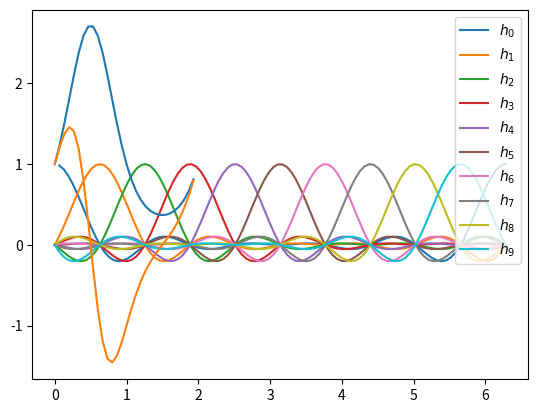

This chart was generated by the following Python code:
# %%
import numpy as np
import matplotlib.pyplot as plt
# %%


def generate_h(xj, N):
    h = lambda x: (1 / N) * np.sin((N / 2) * (x - xj)) * (1 / np.tan(0.5 * (x - xj)))

    return h


def generate_dh(xj, N):
    h = generate_h(xj, N)
    dh = (
        lambda x: (0.5) * np.cos((N / 2) * (x - xj)) * (1 / np.tan(0.5 * (x - xj)))
        - np.sin((N / 2) * (x - xj)) / (np.sin(0.5 * (x - xj)) ** 2) / 2 * N
    )

    return dh


def generate_diff_mat(xjs):
    N = len(xjs)
    D = np.zeros((N, N))
    for j, xj in enumerate(xjs):
        dh = generate_dh(xj, N)
        D[:, j] = dh(xjs)
        D[j, j] = 0

    return D


hs = []
dhs = []
NN = 10
xjs = np.linspace(0, 2 * np.pi, NN, endpoint=False)
for xj in xjs:
    h = generate_h(xj, NN)
    dh = generate_dh(xj, NN)
    hs.append(h)
    dhs.append(dh)


xs = np.linspace(0, 2 * np.pi, 100)
for j, (h, dh) in enumerate(zip(hs, dhs)):
    ys = h(xs)
    dys = dh(xs)
    plt.plot(xs, ys, label=f"$h_{j}$")
    # plt.plot(xs, dys, label=f"$dh_{j}$")

plt.legend()
# %%

NN = 30
xjs = np.linspace(0, 2, NN, endpoint=False)
plt.plot(xjs, np.exp(np.sin(np.pi * xjs)))
plt.plot(xjs, generate_diff_mat(np.pi * xjs) @ np.exp(np.sin(np.pi * xjs)))
# %%
